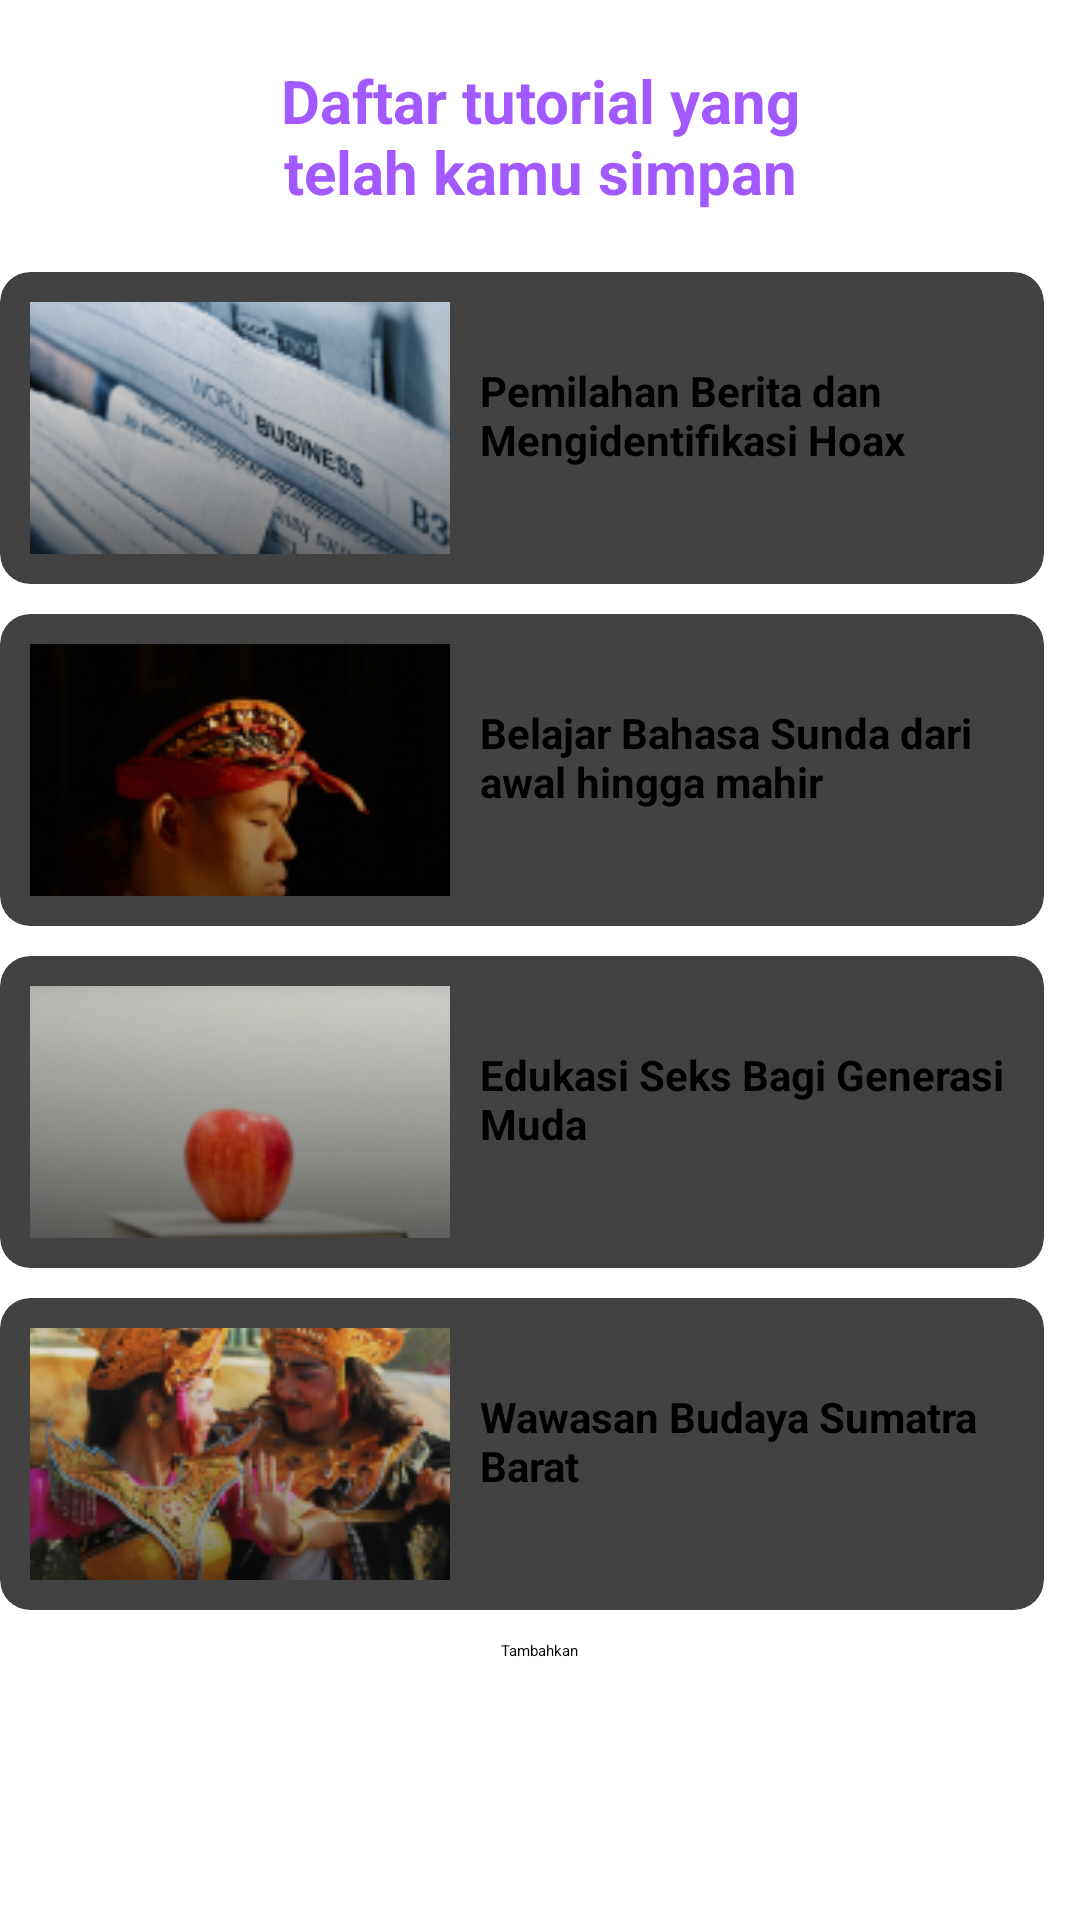

Produce the Android XML layout that renders to this screen, including the resource entries it uses.
<!-- AndroidManifest.xml: application theme Theme.WiseUp -->
<!-- res/layout/fragment_saved.xml -->
<?xml version="1.0" encoding="utf-8"?>
<androidx.constraintlayout.widget.ConstraintLayout xmlns:android="http://schemas.android.com/apk/res/android"
    android:layout_width="match_parent"
    android:layout_height="match_parent"
    xmlns:app="http://schemas.android.com/apk/res-auto"
    xmlns:tools="http://schemas.android.com/tools"
    tools:context=".SavedFragment"
    android:layout_margin="30dp">

    <LinearLayout
        android:id="@+id/linearLayout1"
        android:layout_marginTop="20dp"
        app:layout_constraintTop_toTopOf="parent"
        app:layout_constraintStart_toStartOf="parent"
        android:layout_width="match_parent"
        android:layout_height="wrap_content"
        android:gravity="center">

        <TextView
            android:layout_width="210dp"
            android:layout_height="wrap_content"
            android:text="Daftar tutorial yang telah kamu simpan"
            android:textColor="@color/purple_200"
            android:layout_gravity="center"
            android:gravity="center"
            android:textSize="20dp"
            android:textStyle="bold"/>

    </LinearLayout>

    <androidx.cardview.widget.CardView
        android:id="@+id/cardSaved1"
        android:layout_marginTop="20dp"
        app:layout_constraintTop_toBottomOf="@id/linearLayout1"
        app:layout_constraintStart_toStartOf="parent"
        android:layout_width="348dp"
        android:layout_height="104dp"
        app:cardCornerRadius="10dp"
        app:cardElevation="5dp">

        <LinearLayout
            android:layout_width="wrap_content"
            android:layout_height="wrap_content"
            android:orientation="horizontal"
            android:padding="10dp">

            
            <ImageView
                android:id="@+id/gambarSaved1"
                android:layout_width="140dp"
                android:layout_height="105dp"
                android:scaleType="centerCrop"
                android:src="@drawable/koran_gradasi" />

            <TextView
                android:layout_marginLeft="10dp"
                android:id="@+id/textModulMateri1"
                android:textStyle="bold"
                android:layout_marginTop="20dp"
                android:textColor="@color/black"
                android:layout_width="wrap_content"
                android:layout_height="wrap_content"
                android:gravity="start|top"
                android:textSize="14dp"
                android:text="Pemilahan Berita dan Mengidentifikasi Hoax"/>
        </LinearLayout>
    </androidx.cardview.widget.CardView>

    <androidx.cardview.widget.CardView
        android:id="@+id/cardSaved2"
        android:layout_marginTop="10dp"
        app:layout_constraintTop_toBottomOf="@id/cardSaved1"
        app:layout_constraintStart_toStartOf="@id/cardSaved1"
        android:layout_width="348dp"
        android:layout_height="104dp"
        app:cardCornerRadius="10dp"
        app:cardElevation="5dp">

        <LinearLayout
            android:layout_width="wrap_content"
            android:layout_height="wrap_content"
            android:orientation="horizontal"
            android:padding="10dp">

            
            <ImageView
                android:id="@+id/gambarSaved2"
                android:layout_width="140dp"
                android:layout_height="105dp"
                android:scaleType="centerCrop"
                android:src="@drawable/adatsunda" />

            <TextView
                android:layout_marginLeft="10dp"
                android:layout_marginTop="20dp"
                android:id="@+id/textSaved2"
                android:textStyle="bold"
                android:textColor="@color/black"
                android:layout_width="wrap_content"
                android:layout_height="wrap_content"
                android:gravity="start|center_vertical"
                android:textSize="14dp"
                android:text="Belajar Bahasa Sunda dari awal hingga mahir"/>
        </LinearLayout>
    </androidx.cardview.widget.CardView>

    <androidx.cardview.widget.CardView
        android:id="@+id/cardSaved3"
        android:layout_marginTop="10dp"
        app:layout_constraintTop_toBottomOf="@id/cardSaved2"
        app:layout_constraintStart_toStartOf="@id/cardSaved2"
        android:layout_width="348dp"
        android:layout_height="104dp"
        app:cardCornerRadius="10dp"
        app:cardElevation="5dp">

        <LinearLayout
            android:layout_width="wrap_content"
            android:layout_height="wrap_content"
            android:orientation="horizontal"
            android:padding="10dp">

            
            <ImageView
                android:id="@+id/gambarSaved3"
                android:layout_width="140dp"
                android:layout_height="105dp"
                android:scaleType="centerCrop"
                android:src="@drawable/edukasi_seks" />

            <TextView
                android:layout_marginLeft="10dp"
                android:layout_marginTop="20dp"
                android:id="@+id/textSaved3"
                android:textStyle="bold"
                android:textColor="@color/black"
                android:layout_width="wrap_content"
                android:layout_height="wrap_content"
                android:gravity="start|center_vertical"
                android:textSize="14dp"
                android:text="Edukasi Seks Bagi Generasi Muda"/>
        </LinearLayout>
    </androidx.cardview.widget.CardView>


    <androidx.cardview.widget.CardView
        android:id="@+id/cardSaved4"
        android:layout_marginTop="10dp"
        app:layout_constraintTop_toBottomOf="@id/cardSaved3"
        app:layout_constraintStart_toStartOf="@id/cardSaved3"
        android:layout_width="348dp"
        android:layout_height="104dp"
        app:cardCornerRadius="10dp"
        app:cardElevation="5dp">

        <LinearLayout
            android:layout_width="wrap_content"
            android:layout_height="wrap_content"
            android:orientation="horizontal"
            android:padding="10dp">

            
            <ImageView
                android:id="@+id/gambarSaved4"
                android:layout_width="140dp"
                android:layout_height="105dp"
                android:scaleType="centerCrop"
                android:src="@drawable/taripiring" />

            <TextView
                android:layout_marginLeft="10dp"
                android:layout_marginTop="20dp"
                android:id="@+id/textSaved4"
                android:textStyle="bold"
                android:textColor="@color/black"
                android:layout_width="wrap_content"
                android:layout_height="wrap_content"
                android:gravity="start|center_vertical"
                android:textSize="14dp"
                android:text="Wawasan Budaya Sumatra Barat"/>
        </LinearLayout>
    </androidx.cardview.widget.CardView>

    <LinearLayout
        android:id="@+id/linearLayout2"
        android:layout_marginTop="10dp"
        app:layout_constraintTop_toBottomOf="@id/cardSaved4"
        app:layout_constraintStart_toStartOf="parent"
        android:layout_width="match_parent"
        android:layout_height="wrap_content"
        android:gravity="center">

        <Button
            android:layout_width="wrap_content"
            android:layout_height="wrap_content"
            android:textAllCaps="false"
            android:text="Tambahkan"/>

    </LinearLayout>


</androidx.constraintlayout.widget.ConstraintLayout>
<!-- resources referenced by this layout -->
<resources>
  <color name="black">#FF000000</color>
  <color name="purple_200">#A259FF</color>
  <!-- drawable adatsunda: png bitmap (drawable, 28759 bytes) -->
  <!-- drawable edukasi_seks: png bitmap (drawable, 30805 bytes) -->
  <!-- drawable koran_gradasi: png bitmap (drawable, 38795 bytes) -->
  <!-- drawable taripiring: png bitmap (drawable, 55753 bytes) -->
  <style name="Theme.WiseUp" parent="Theme.MaterialComponents.Light.DarkActionBar">
          
          <item name="colorPrimary">@color/purple_200</item>
          <item name="colorPrimaryVariant">@color/purple_500</item>
          <item name="colorOnPrimary">@color/white</item>
          
          <item name="colorSecondary">@color/teal_200</item>
          <item name="colorSecondaryVariant">@color/teal_700</item>
          <item name="colorOnSecondary">@color/black</item>
          
          <item name="windowActionBar">false</item>
          <item name="windowNoTitle">true</item>
  
          <item name="fontFamily">@font/font_family</item>
      </style>
  <color name="purple_500">#FF6200EE</color>
  <color name="white">#FFFFFFFF</color>
  <color name="teal_200">#FF03DAC5</color>
  <color name="teal_700">#FF018786</color>
</resources>
